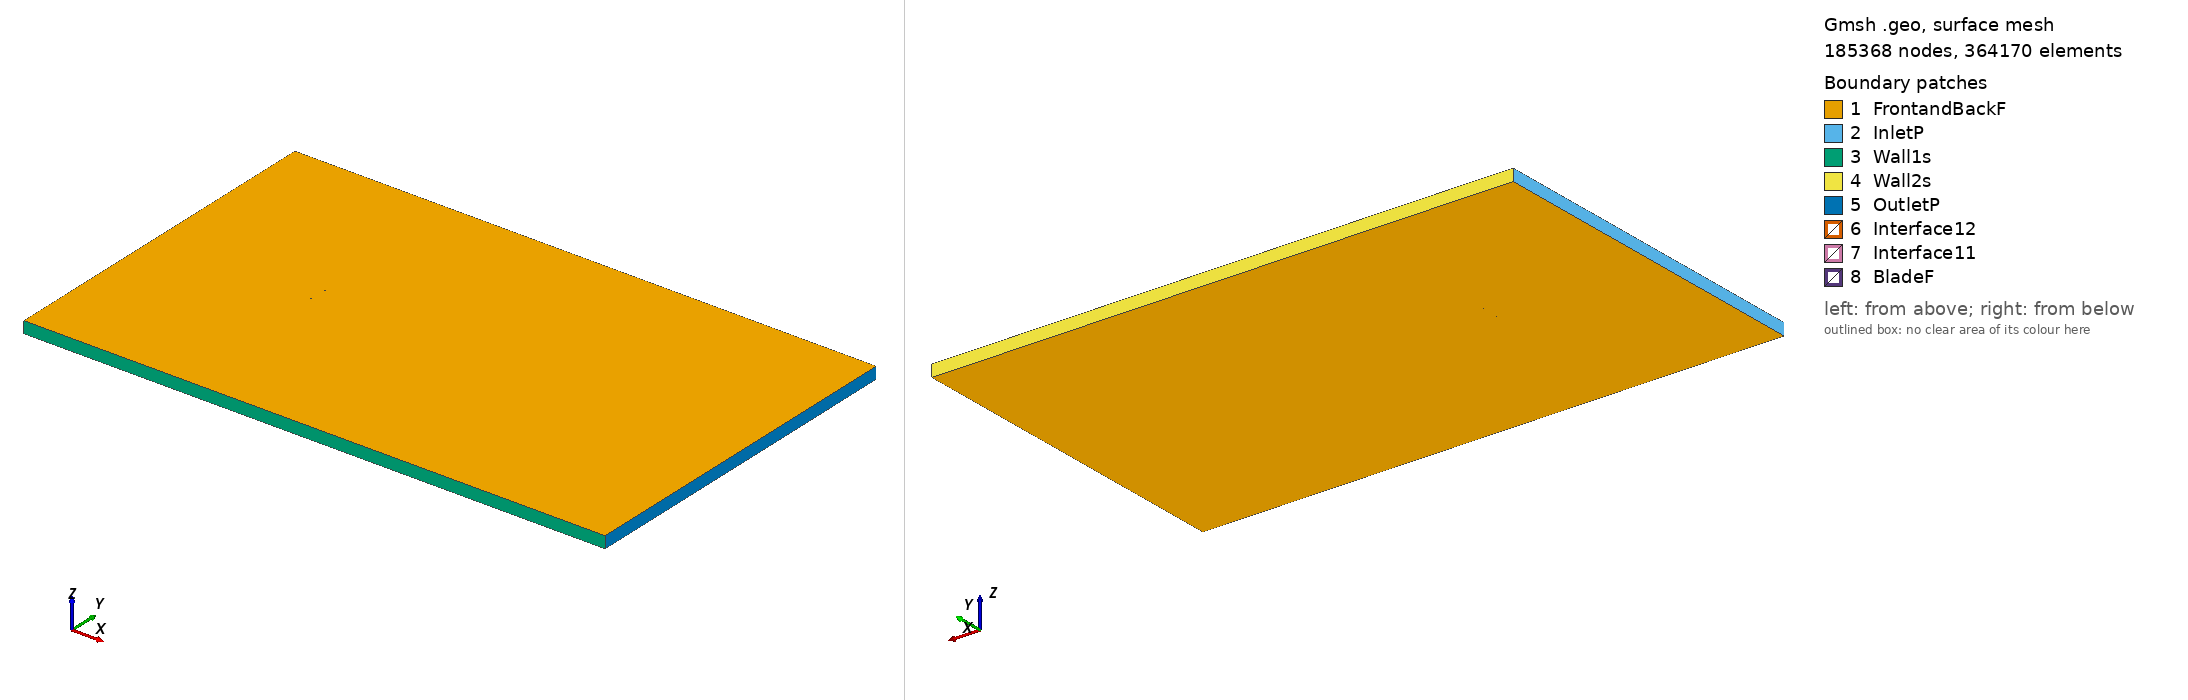

Gmsh geometry script, surface-meshed: 185368 nodes, 364170 surface elements. Boundary patches (legend numbers): 1 FrontandBackF, 2 InletP, 3 Wall1s, 4 Wall2s, 5 OutletP, 6 Interface12, 7 Interface11, 8 BladeF. Left view from above one corner, right view from below the opposite corner. Legend entries are the model's physical surfaces. The drawing asked Gmsh for element sizes between 1% and 20% of the model's largest extent; the script's own settings can give other sizes.

=== n2414_tsr_2.1762_aoa_4.8661.geo (drawn) ===
SetFactory("OpenCASCADE");

Point(1) = {0.074815, 0.728280, 0, 1.0};
Point(2) = {0.074495, 0.728381, 0, 1.0};
Point(3) = {0.071710, 0.729252, 0, 1.0};
Point(4) = {0.068174, 0.730335, 0, 1.0};
Point(5) = {0.063925, 0.731600, 0, 1.0};
Point(6) = {0.059005, 0.733020, 0, 1.0};
Point(7) = {0.053464, 0.734561, 0, 1.0};
Point(8) = {0.047361, 0.736192, 0, 1.0};
Point(9) = {0.040756, 0.737878, 0, 1.0};
Point(10) = {0.033724, 0.739584, 0, 1.0};
Point(11) = {0.026334, 0.741273, 0, 1.0};
Point(12) = {0.018668, 0.742913, 0, 1.0};
Point(13) = {0.010810, 0.744468, 0, 1.0};
Point(14) = {0.002843, 0.745902, 0, 1.0};
Point(15) = {-0.005146, 0.747186, 0, 1.0};
Point(16) = {-0.013072, 0.748284, 0, 1.0};
Point(17) = {-0.020917, 0.749146, 0, 1.0};
Point(18) = {-0.028521, 0.749721, 0, 1.0};
Point(19) = {-0.035797, 0.750000, 0, 1.0};
Point(20) = {-0.042656, 0.749984, 0, 1.0};
Point(21) = {-0.049017, 0.749682, 0, 1.0};
Point(22) = {-0.054806, 0.749108, 0, 1.0};
Point(23) = {-0.059954, 0.748290, 0, 1.0};
Point(24) = {-0.064400, 0.747257, 0, 1.0};
Point(25) = {-0.068094, 0.746044, 0, 1.0};
Point(26) = {-0.070999, 0.744685, 0, 1.0};
Point(27) = {-0.073084, 0.743209, 0, 1.0};
Point(28) = {-0.074330, 0.741643, 0, 1.0};
Point(29) = {-0.074730, 0.740007, 0, 1.0};
Point(30) = {-0.074285, 0.738382, 0, 1.0};
Point(31) = {-0.073008, 0.736850, 0, 1.0};
Point(32) = {-0.070918, 0.735419, 0, 1.0};
Point(33) = {-0.068046, 0.734095, 0, 1.0};
Point(34) = {-0.064427, 0.732890, 0, 1.0};
Point(35) = {-0.060101, 0.731810, 0, 1.0};
Point(36) = {-0.055119, 0.730860, 0, 1.0};
Point(37) = {-0.049536, 0.730040, 0, 1.0};
Point(38) = {-0.043409, 0.729344, 0, 1.0};
Point(39) = {-0.036805, 0.728762, 0, 1.0};
Point(40) = {-0.029789, 0.728280, 0, 1.0};
Point(41) = {-0.022435, 0.727879, 0, 1.0};
Point(42) = {-0.014818, 0.727538, 0, 1.0};
Point(43) = {-0.006949, 0.727253, 0, 1.0};
Point(44) = {0.001025, 0.727044, 0, 1.0};
Point(45) = {0.009014, 0.726896, 0, 1.0};
Point(46) = {0.016928, 0.726792, 0, 1.0};
Point(47) = {0.024680, 0.726723, 0, 1.0};
Point(48) = {0.032185, 0.726680, 0, 1.0};
Point(49) = {0.039360, 0.726654, 0, 1.0};
Point(50) = {0.046125, 0.726643, 0, 1.0};
Point(51) = {0.052403, 0.726644, 0, 1.0};
Point(52) = {0.058126, 0.726653, 0, 1.0};
Point(53) = {0.063225, 0.726670, 0, 1.0};
Point(54) = {0.067645, 0.726692, 0, 1.0};
Point(55) = {0.071335, 0.726715, 0, 1.0};
Point(56) = {0.074249, 0.726738, 0, 1.0};
Point(57) = {0.074683, 0.726735, 0, 1.0};
Point(58) = {-0.074815, -0.728280, 0, 1.0};
Point(59) = {-0.074495, -0.728381, 0, 1.0};
Point(60) = {-0.071710, -0.729252, 0, 1.0};
Point(61) = {-0.068174, -0.730335, 0, 1.0};
Point(62) = {-0.063925, -0.731600, 0, 1.0};
Point(63) = {-0.059005, -0.733020, 0, 1.0};
Point(64) = {-0.053464, -0.734561, 0, 1.0};
Point(65) = {-0.047361, -0.736192, 0, 1.0};
Point(66) = {-0.040756, -0.737878, 0, 1.0};
Point(67) = {-0.033724, -0.739584, 0, 1.0};
Point(68) = {-0.026334, -0.741273, 0, 1.0};
Point(69) = {-0.018668, -0.742913, 0, 1.0};
Point(70) = {-0.010810, -0.744468, 0, 1.0};
Point(71) = {-0.002843, -0.745902, 0, 1.0};
Point(72) = {0.005146, -0.747186, 0, 1.0};
Point(73) = {0.013072, -0.748284, 0, 1.0};
Point(74) = {0.020917, -0.749146, 0, 1.0};
Point(75) = {0.028521, -0.749721, 0, 1.0};
Point(76) = {0.035797, -0.750000, 0, 1.0};
Point(77) = {0.042656, -0.749984, 0, 1.0};
Point(78) = {0.049017, -0.749682, 0, 1.0};
Point(79) = {0.054806, -0.749108, 0, 1.0};
Point(80) = {0.059954, -0.748290, 0, 1.0};
Point(81) = {0.064400, -0.747257, 0, 1.0};
Point(82) = {0.068094, -0.746044, 0, 1.0};
Point(83) = {0.070999, -0.744685, 0, 1.0};
Point(84) = {0.073084, -0.743209, 0, 1.0};
Point(85) = {0.074330, -0.741643, 0, 1.0};
Point(86) = {0.074730, -0.740007, 0, 1.0};
Point(87) = {0.074285, -0.738382, 0, 1.0};
Point(88) = {0.073008, -0.736850, 0, 1.0};
Point(89) = {0.070918, -0.735419, 0, 1.0};
Point(90) = {0.068046, -0.734095, 0, 1.0};
Point(91) = {0.064427, -0.732890, 0, 1.0};
Point(92) = {0.060101, -0.731810, 0, 1.0};
Point(93) = {0.055119, -0.730860, 0, 1.0};
Point(94) = {0.049536, -0.730040, 0, 1.0};
Point(95) = {0.043409, -0.729344, 0, 1.0};
Point(96) = {0.036805, -0.728762, 0, 1.0};
Point(97) = {0.029789, -0.728280, 0, 1.0};
Point(98) = {0.022435, -0.727879, 0, 1.0};
Point(99) = {0.014818, -0.727538, 0, 1.0};
Point(100) = {0.006949, -0.727253, 0, 1.0};
Point(101) = {-0.001025, -0.727044, 0, 1.0};
Point(102) = {-0.009014, -0.726896, 0, 1.0};
Point(103) = {-0.016928, -0.726792, 0, 1.0};
Point(104) = {-0.024680, -0.726723, 0, 1.0};
Point(105) = {-0.032185, -0.726680, 0, 1.0};
Point(106) = {-0.039360, -0.726654, 0, 1.0};
Point(107) = {-0.046125, -0.726643, 0, 1.0};
Point(108) = {-0.052403, -0.726644, 0, 1.0};
Point(109) = {-0.058126, -0.726653, 0, 1.0};
Point(110) = {-0.063225, -0.726670, 0, 1.0};
Point(111) = {-0.067645, -0.726692, 0, 1.0};
Point(112) = {-0.071335, -0.726715, 0, 1.0};
Point(113) = {-0.074249, -0.726738, 0, 1.0};
Point(114) = {-0.074683, -0.726735, 0, 1.0};

// Lines: first blade (splines 1-4)
Spline(1) = {1:19};
Spline(2) = {19:40};
Spline(3) = {40:57};
Spline(4) = {57,1};

// Lines: second blade (splines 5-8)
Spline(5) = {58:76};
Spline(6) = {76:97};
Spline(7) = {97:114};
Spline(8) = {114,58};

// Outer domain (points 20001-4 and lines)
Point(115) = {-13.50000000, -15.00000000, 0, 1.0};
Point(116) = {-13.50000000, 15.00000000, 0, 1.0};
Point(117) = {36.00000000, 15.00000000, 0, 1.0};
Point(118) = {36.00000000, -15.00000000, 0, 1.0};
Line(11) = {115, 116};
Line(12) = {116, 117};
Line(13) = {117, 118};
Line(14) = {115, 118};

// Interface (between moving and stationary domain) (circles)
Circle(9) = {0, 0, 0, 0.80000000, 0, 2*Pi};
Circle(10) = {0, 0, 0, 0.80000000, 0, 2*Pi};

// Loops collect Lines/Splines/etc (blade1, blade2, domain, first circle)
Line Loop(1) = {1:4};
Line Loop(2) = {5:8};
Line Loop(3) = {11,12,13,-14};
Line Loop(4) = {9};

// BooleanDifference cuts out the circle/interface from the domain
Plane Surface(1) = {3};
Plane Surface(2) = {4};
BooleanDifference{ Surface{1}; Delete;}{ Surface{2}; Delete;}

// This one cuts out the blades from the inner circle/interface
Line Loop(6) = {10};
Plane Surface(5) = {6};
Plane Surface(6) = {1};
Plane Surface(7) = {2};
BooleanDifference{ Surface{5}; Delete;}{ Surface{6,7}; Delete;}

// extrude to 3rd dimension
Extrude {0, 0, 1} {Surface{1}; Surface{5}; Layers{1}; Recombine;}

// Physical Surfaces are the named boundaries (patches)
Physical Surface("Interface11") = {12};
Physical Surface("Interface12") = {10};

// sides of domain
Physical Surface("InletP") = {6};
Physical Surface("OutletP") = {9};

// top and bottom of domain
Physical Surface("Wall1s") = {7};
Physical Surface("Wall2s") = {8};

// Check FrontandBackF by ensuring there is nothing in the 3rd dimension
Physical Surface("FrontandBackF") = {1,11,5,21};
Physical Surface("BladeF") = {13:20};
Physical Volume("Turbine") = {2};
Physical Volume("Farfield") = {1};

// settings for airfoil boundary layer
Field[1] = BoundaryLayer;
Field[1].EdgesList = {1:8};
Field[1].hwall_n = 1e-3;
Field[1].thickness = 1.5e-2;
Field[1].ratio = 1.05;
Field[1].Quads = 1;
BoundaryLayer Field = 1;

// control points for mesh (blade and interface)
// floor((arc length / 1.5mm)/ 6) -> Transfinite Line
Transfinite Line {1,2,3,5,6,7} = 34 Using Progression 1;
Transfinite Line {4,8} = 2 Using Progression 1;
Transfinite Line {9, 15} = 800 Using Progression 1;

// For more information on gmsh syntax, visit http://gmsh.info/doc/texinfo/gmsh.html
